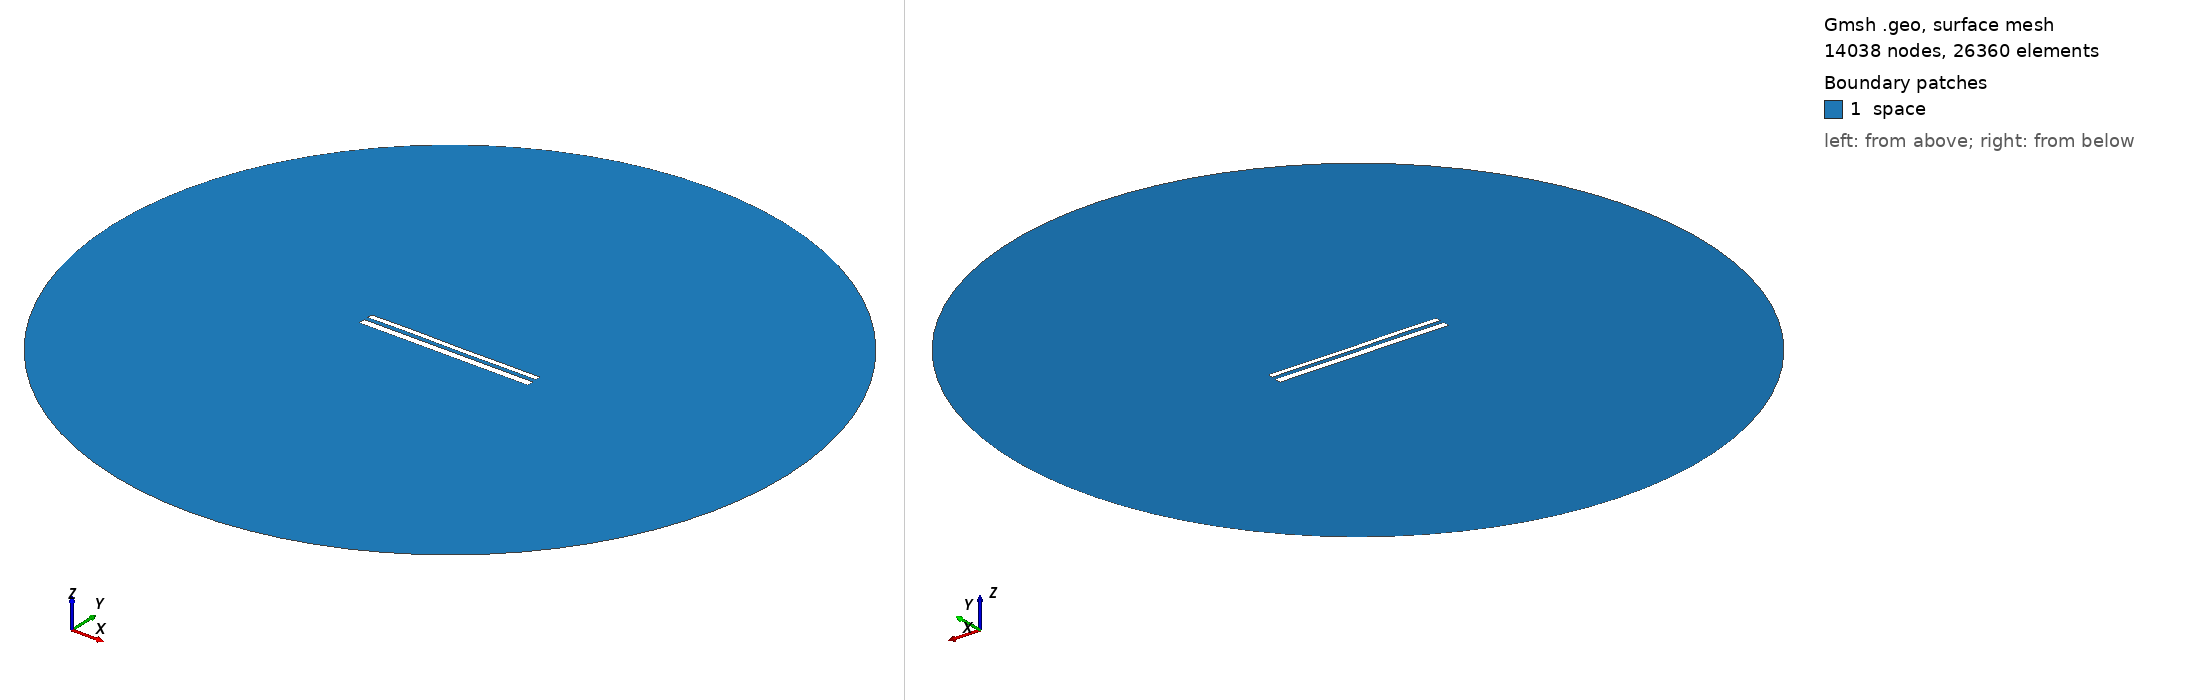

Gmsh geometry script, surface-meshed: 14038 nodes, 26360 surface elements. Boundary patches (legend numbers): 1 space. Left view from above one corner, right view from below the opposite corner. Legend entries are the model's physical surfaces. The drawing asked Gmsh for element sizes between 1% and 20% of the model's largest extent; the script's own settings can give other sizes.

=== 11569.geo (drawn) ===
//---------------------------------------
// Geometry kernel
//---------------------------------------

SetFactory("OpenCASCADE");



//---------------------------------------
// Parameters of the geometry
//---------------------------------------

// Overetch of the upper plate
overetch = 0.375;

// Distance between the plates
distance = 2.25;

// Discretization over the x axis (for the deformation)
nx = 50; 

// Length of the plate
L = 100 - overetch; 

// Number of modes
n = 4; 

// 1st mode coefficient
coeff(1) = 0.0;
beta(1) = 0.596864 * 3.1415926535 / L;

// 2nd mode coefficient
coeff(2) = 0.0;
beta(2) = 1.49418 * 3.1415926535 / L;

// 3rd mode coefficient
coeff(3) = 0.07499999999999998;
beta(3) = 2.50025 * 3.1415926535 / L;

// 4th mode coefficient
coeff(4) = 0.07499999999999998;
beta(4) = 3.49999 * 3.1415926535 / L;



//---------------------------------------
// Upper plate (deformed rectangle)
//---------------------------------------

// Coordiantes of the upper plate
xmin = -50;
xmax = 50 - overetch;

// Height of the upper plate
yheight = 4 - 2 * overetch;

// Indexes of the points
UpperID[] = {};
LowerID[] = {};
LeftID[] = {};
RightID[] = {};

// Point index
p = 1;

// Horizontal edges
For i In {1:nx}
    x = xmin + (i-1)*(xmax - xmin)/(nx-1);

    y_bottom = distance / 2 + overetch;
    For j In {1:n}
        C = (Cosh(beta(j)*L) + Cos(beta(j)*L)) / (Sinh(beta(j)*L) + Sin(beta(j)*L));
        y_bottom  = y_bottom + coeff(j) * (Cosh(beta(j)*(x+50)) - Cos(beta(j)*(x+50)) - C * (Sinh(beta(j)*(x+50)) - Sin(beta(j)*(x+50))));
    EndFor

    y_top = y_bottom + yheight;

    Point(p) = {x, y_top, 0, 1.0};
    UpperID[i] = p;
    p = p + 1;

    Point(p) = {x, y_bottom, 0, 1.0};
    LowerID[i] = p;
    p = p + 1;
EndFor

// Create point lists
UpperPts[] = {}; LowerPts[] = {};
For i In {1:nx}
  UpperPts[] += {UpperID[i]};
  LowerPts[] += {LowerID[i]};
EndFor

// Build splines
Spline(1) = {UpperPts[]};
Spline(2) = {LowerPts[]};
Line(3) = {LowerPts[nx-1], UpperPts[nx-1]};
Line(4) = {LowerPts[0], UpperPts[0]};

// Build the plane surface
Curve Loop(1) = {2, 3, -1, -4};
Plane Surface(1) = {1};



//---------------------------------------
// Lower plate (rectangle)
//---------------------------------------

// Vertices
Point(1001) = {-50, -1, 0, 1.0};
Point(1002) = { 50, -1, 0, 1.0};
Point(1003) = { 50,  -5, 0, 1.0};
Point(1004) = {-50,  -5, 0, 1.0};

// Edges
Line(5) = {1001, 1002};
Line(6) = {1002, 1003};
Line(7) = {1003, 1004};
Line(8) = {1004, 1001};

// Plane surface
Line Loop(2) = {5, 6, 7, 8};
Plane Surface(2) = {2}; 



//---------------------------------------
// Outer (fictious) boundary
//---------------------------------------

// Points
Point(1005) = {0, 0, 0};       // Center
Point(1006) = {200, 0, 0};     // Start point
Point(1007) = {0, 200, 0};     // 90 degrees
Point(1008) = {-200, 0, 0};    // 180 degrees
Point(1009) = {0, -200, 0};    // 270 degrees

// Circle arcs (each needs start, center, end)
Circle(9) = {1006, 1005, 1007};
Circle(10) = {1007, 1005, 1008};
Circle(11) = {1008, 1005, 1009};
Circle(12) = {1009, 1005, 1006};

// Plane surface for the entire domain
Curve Loop(3) = {9, 10, 11, 12};
Surface(3) = {3};

// Subtract the plates from the whole domain to obtain the actual domain where we want to solve the equations
BooleanDifference{ Surface{3}; Delete; }{ Surface{1}; Surface{2}; Delete; }




//---------------------------------------
// Transfinite Lines/Curves
//---------------------------------------

// Set the number of points on the boundaries
r = 7;

// Plates
Transfinite Curve {1, 2} = 50*r Using Progression 1;
Transfinite Curve {3, 4} = 2*r Using Progression 1;
Transfinite Line {5, 7} = 50*r Using Progression 1;
Transfinite Line {6, 8} = 2*r Using Progression 1;

// Outer boundary
Transfinite Line {9, 10, 11, 12} = 20 Using Progression 1;



//---------------------------------------
// Physical groups
//---------------------------------------                

// Physical curves (boundaries)
Physical Line("force_segment", 10) = {2};
Physical Line("upper_plate", 11) = {1, 3, 4};
Physical Line("lower_plate", 12) = {5, 6, 7, 8};
Physical Line("boundary", 20) = {9, 10, 11, 12};

// Physical Surfaces
Physical Surface("space", 30) = {3};



//---------------------------------------
// 6. Generate the Mesh
//---------------------------------------

// 2D mesh generation
Mesh 2;
